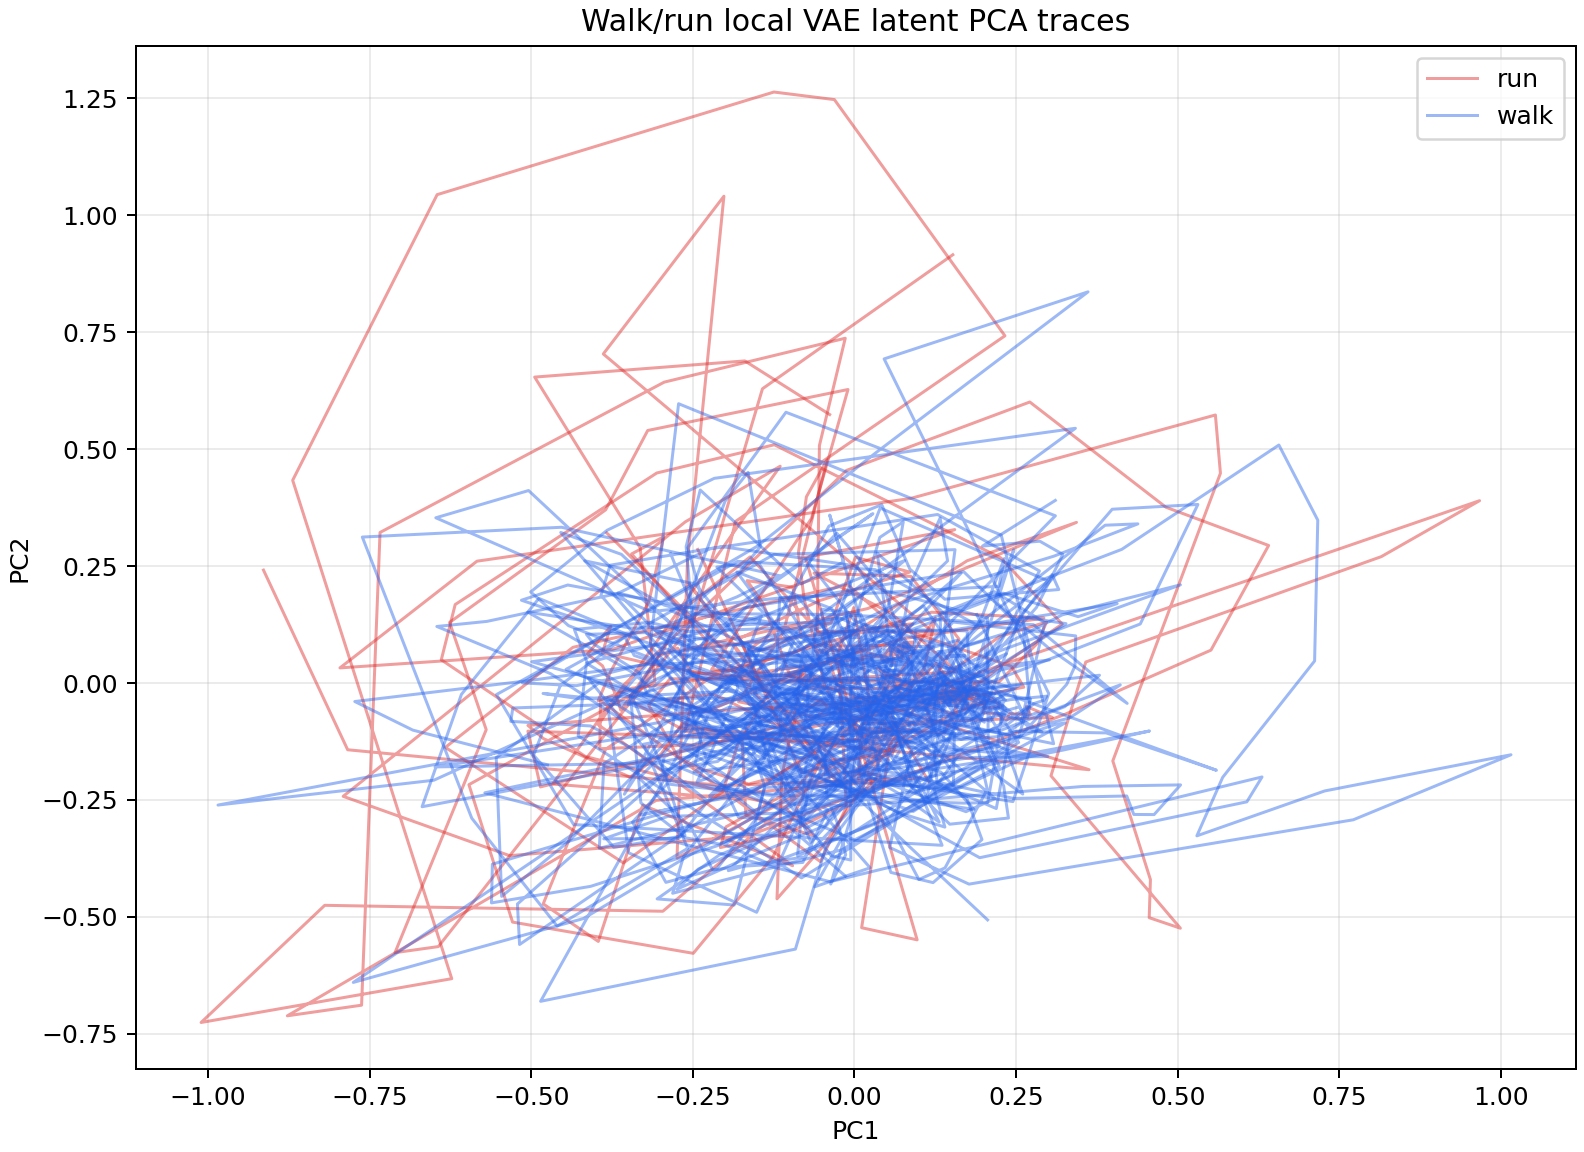

Data behind this chart, as committed beside it:
motion, family, global_frame, motion_frame, pc1, pc2, sample_count
run1_subject2, run, 6578, 0, 0.1147, -0.2102, 25
run1_subject2, run, 6581, 3, 0.05442, -0.0681, 31
run1_subject2, run, 6583, 5, 0.09283, -0.0009078, 32
run1_subject2, run, 6586, 8, 0.1066, 0.006674, 37
run1_subject2, run, 6588, 10, 0.04855, -0.01217, 23
run1_subject2, run, 6591, 13, -0.07191, -0.01074, 29
run1_subject2, run, 6593, 15, -0.08884, 0.006039, 30
run1_subject2, run, 6596, 18, -0.06683, 0.03939, 40
run1_subject2, run, 6598, 20, -0.08122, 0.02693, 34
run1_subject2, run, 6601, 23, -0.03652, 0.04527, 28
run1_subject2, run, 6603, 25, -0.002054, 0.03341, 36
run1_subject2, run, 6606, 28, 0.01854, 0.06012, 32
run1_subject2, run, 6608, 30, 0.02012, 0.06482, 34
run1_subject2, run, 6611, 33, 0.04453, 0.05485, 26
run1_subject2, run, 6613, 35, 0.04998, 0.05868, 27
run1_subject2, run, 6616, 38, 0.05041, 0.04423, 40
run1_subject2, run, 6618, 40, 0.04154, 0.05911, 31
run1_subject2, run, 6621, 43, 0.0441, 0.05111, 29
run1_subject2, run, 6623, 45, 0.04169, 0.04995, 27
run1_subject2, run, 6626, 48, 0.05898, 0.07156, 33
run1_subject2, run, 6628, 50, 0.05814, 0.06893, 45
run1_subject2, run, 6631, 53, 0.06121, 0.04237, 39
run1_subject2, run, 6633, 55, 0.04099, 0.05457, 35
run1_subject2, run, 6636, 58, 0.06945, 0.07883, 40
run1_subject2, run, 6638, 60, 0.08489, 0.07119, 49
run1_subject2, run, 6641, 63, 0.07785, 0.06275, 37
run1_subject2, run, 6643, 65, 0.06749, 0.06873, 39
run1_subject2, run, 6646, 68, 0.05447, 0.05955, 39
run1_subject2, run, 6648, 70, 0.05176, 0.06941, 49
run1_subject2, run, 6651, 73, 0.07034, 0.07058, 34
run1_subject2, run, 6653, 75, 0.06187, 0.07263, 49
run1_subject2, run, 6656, 78, 0.07883, 0.08739, 48
run1_subject2, run, 6658, 80, 0.08867, 0.07948, 42
run1_subject2, run, 6661, 83, 0.0907, 0.08746, 41
run1_subject2, run, 6663, 85, 0.07914, 0.08684, 37
run1_subject2, run, 6666, 88, 0.07193, 0.08011, 36
run1_subject2, run, 6668, 90, 0.08896, 0.07607, 42
run1_subject2, run, 6671, 93, 0.07956, 0.08539, 44
run1_subject2, run, 6673, 95, 0.07972, 0.07695, 44
run1_subject2, run, 6676, 98, 0.07034, 0.08037, 42
run1_subject2, run, 6678, 100, 0.08436, 0.06973, 33
run1_subject2, run, 6681, 103, 0.07384, 0.07535, 46
run1_subject2, run, 6683, 105, 0.07653, 0.07269, 39
run1_subject2, run, 6686, 108, 0.06326, 0.06917, 27
run1_subject2, run, 6688, 110, 0.08602, 0.08493, 36
run1_subject2, run, 6691, 113, 0.0767, 0.07382, 37
run1_subject2, run, 6693, 115, 0.07315, 0.07854, 28
run1_subject2, run, 6696, 118, 0.06909, 0.05935, 39
run1_subject2, run, 6698, 120, 0.07045, 0.07223, 27
run1_subject2, run, 6701, 123, 0.07544, 0.05297, 33
run1_subject2, run, 6703, 125, 0.05315, 0.0664, 34
run1_subject2, run, 6706, 128, 0.0556, 0.08064, 43
run1_subject2, run, 6708, 130, -0.0121, 0.07876, 37
run1_subject2, run, 6711, 133, -0.06863, 0.08152, 40
run1_subject2, run, 6713, 135, -0.09956, 0.06082, 28
run1_subject2, run, 6716, 138, -0.2296, 0.0196, 38
run1_subject2, run, 6718, 140, -0.3142, 0.04026, 43
run1_subject2, run, 6721, 143, -0.3901, 0.06458, 37
run1_subject2, run, 6723, 145, -0.3769, 0.1213, 34
run1_subject2, run, 6726, 148, -0.4131, 0.06185, 32
... 1,860 more rows
